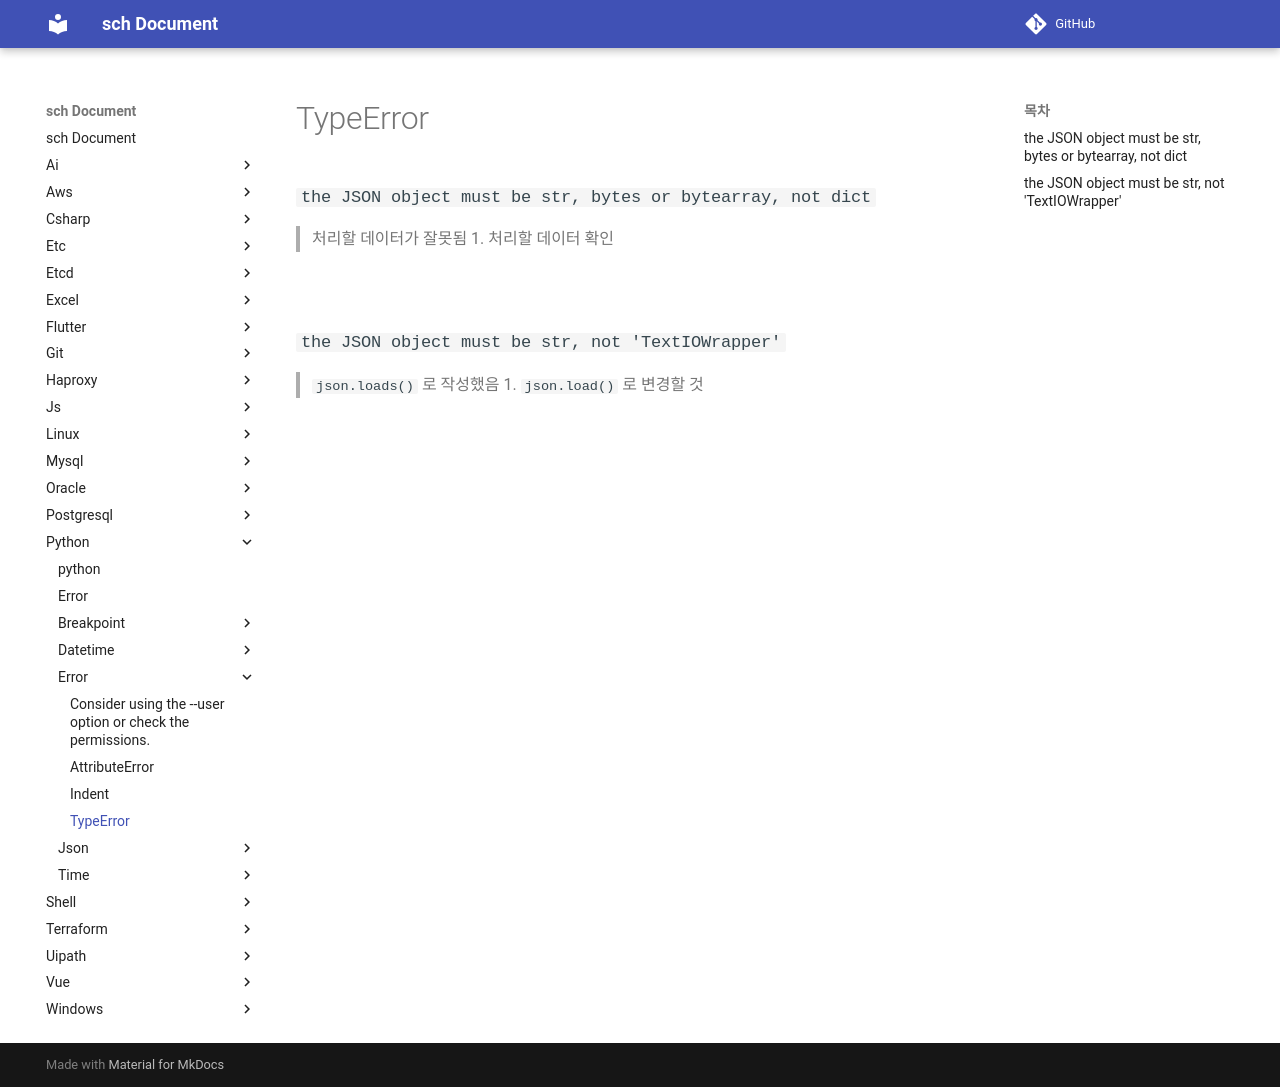

repository: sch6393/sch · page: python/error/type/index.html · generator: mkdocs

TypeError
===

### `the JSON object must be str, bytes or bytearray, not dict`
>처리할 데이터가 잘못됨
1. 처리할 데이터 확인

<br>

### `the JSON object must be str, not 'TextIOWrapper'`
>`json.loads()` 로 작성했음
1. `json.load()` 로 변경할 것

<br>

### 

<br>
